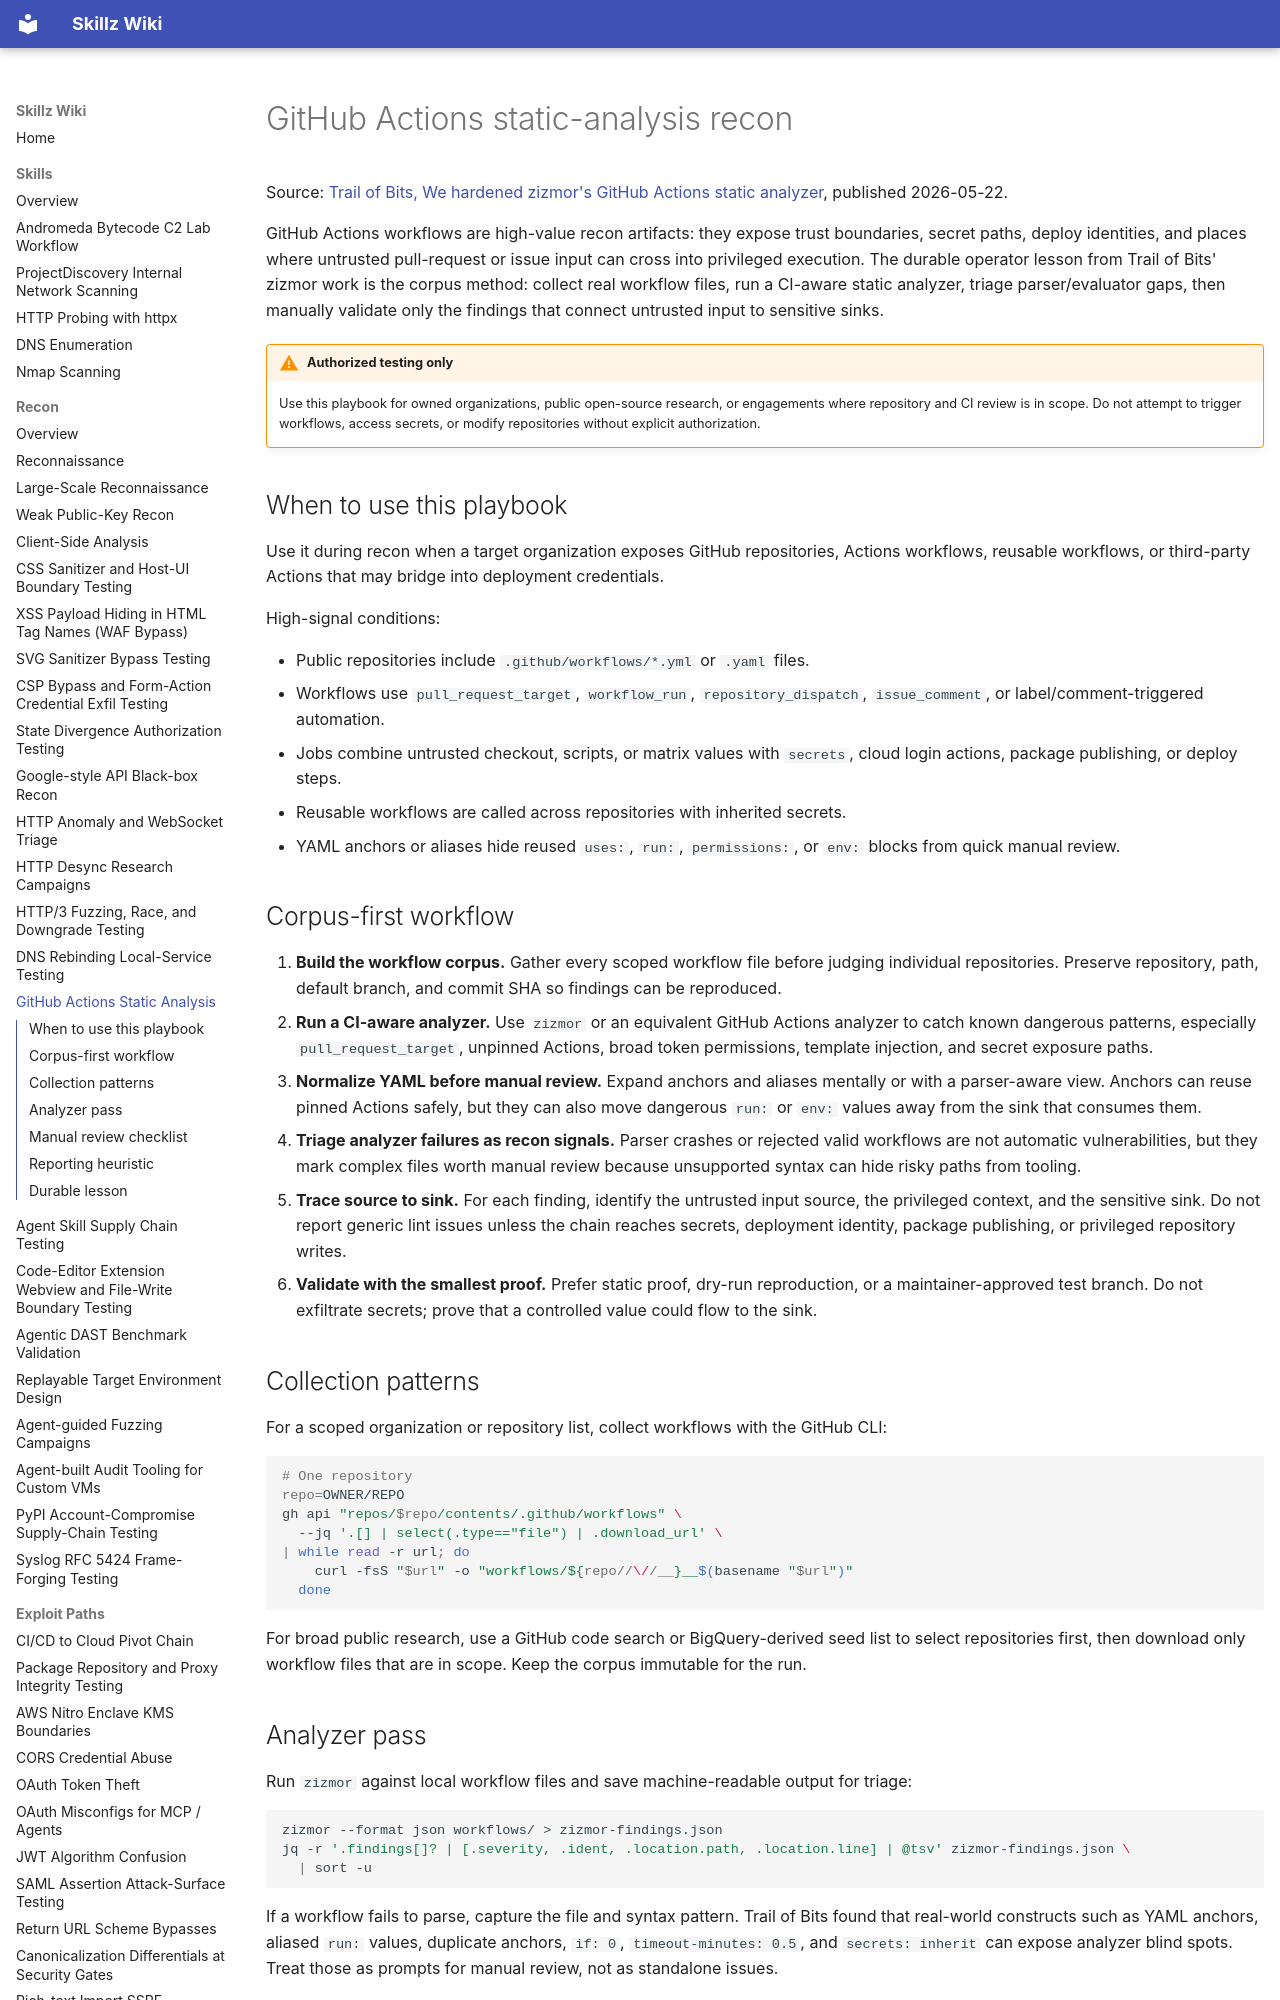

repository: bastet-ai/skillz-wiki · page: methodology/github-actions-static-analysis-recon/index.html · generator: mkdocs

# GitHub Actions static-analysis recon

Source: [Trail of Bits, We hardened zizmor's GitHub Actions static analyzer](https://blog.trailofbits.com/2026/05/22/we-hardened-zizmors-github-actions-static-analyzer/), published 2026-05-22.

GitHub Actions workflows are high-value recon artifacts: they expose trust boundaries, secret paths, deploy identities, and places where untrusted pull-request or issue input can cross into privileged execution. The durable operator lesson from Trail of Bits' zizmor work is the corpus method: collect real workflow files, run a CI-aware static analyzer, triage parser/evaluator gaps, then manually validate only the findings that connect untrusted input to sensitive sinks.

!!! warning "Authorized testing only"
    Use this playbook for owned organizations, public open-source research, or engagements where repository and CI review is in scope. Do not attempt to trigger workflows, access secrets, or modify repositories without explicit authorization.

## When to use this playbook

Use it during recon when a target organization exposes GitHub repositories, Actions workflows, reusable workflows, or third-party Actions that may bridge into deployment credentials.

High-signal conditions:

- Public repositories include `.github/workflows/*.yml` or `.yaml` files.
- Workflows use `pull_request_target`, `workflow_run`, `repository_dispatch`, `issue_comment`, or label/comment-triggered automation.
- Jobs combine untrusted checkout, scripts, or matrix values with `secrets`, cloud login actions, package publishing, or deploy steps.
- Reusable workflows are called across repositories with inherited secrets.
- YAML anchors or aliases hide reused `uses:`, `run:`, `permissions:`, or `env:` blocks from quick manual review.

## Corpus-first workflow

1. **Build the workflow corpus.** Gather every scoped workflow file before judging individual repositories. Preserve repository, path, default branch, and commit SHA so findings can be reproduced.
2. **Run a CI-aware analyzer.** Use `zizmor` or an equivalent GitHub Actions analyzer to catch known dangerous patterns, especially `pull_request_target`, unpinned Actions, broad token permissions, template injection, and secret exposure paths.
3. **Normalize YAML before manual review.** Expand anchors and aliases mentally or with a parser-aware view. Anchors can reuse pinned Actions safely, but they can also move dangerous `run:` or `env:` values away from the sink that consumes them.
4. **Triage analyzer failures as recon signals.** Parser crashes or rejected valid workflows are not automatic vulnerabilities, but they mark complex files worth manual review because unsupported syntax can hide risky paths from tooling.
5. **Trace source to sink.** For each finding, identify the untrusted input source, the privileged context, and the sensitive sink. Do not report generic lint issues unless the chain reaches secrets, deployment identity, package publishing, or privileged repository writes.
6. **Validate with the smallest proof.** Prefer static proof, dry-run reproduction, or a maintainer-approved test branch. Do not exfiltrate secrets; prove that a controlled value could flow to the sink.

## Collection patterns

For a scoped organization or repository list, collect workflows with the GitHub CLI:

```bash
# One repository
repo=OWNER/REPO
gh api "repos/$repo/contents/.github/workflows" \
  --jq '.[] | select(.type=="file") | .download_url' \
| while read -r url; do
    curl -fsS "$url" -o "workflows/${repo//\//__}__$(basename "$url")"
  done
```

For broad public research, use a GitHub code search or BigQuery-derived seed list to select repositories first, then download only workflow files that are in scope. Keep the corpus immutable for the run.
